Dataset: data_освещённость (GitHub, Vaibhavv526/Predicting-Illumination-from-Camera-Images). Classes: bright, dark, normal.

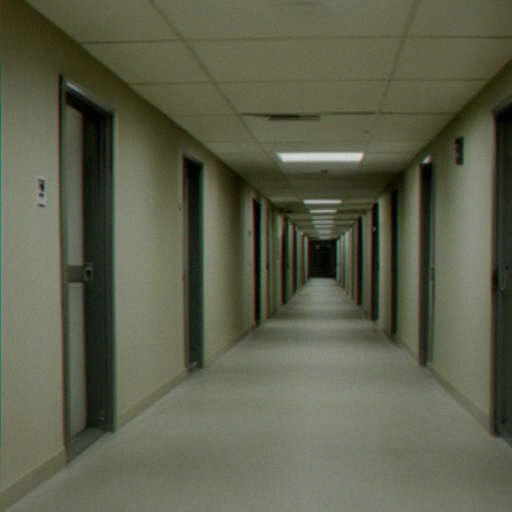
Label: dark

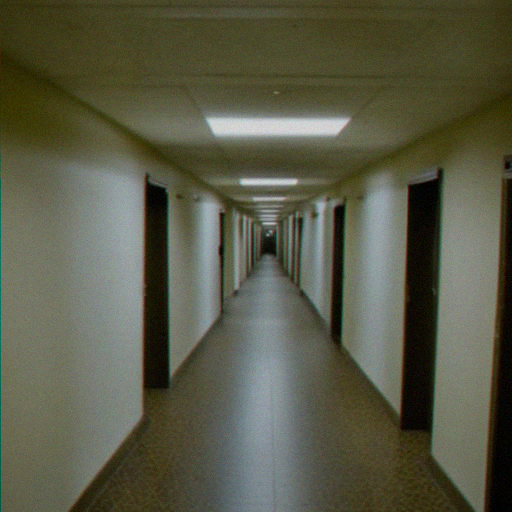
Label: dark

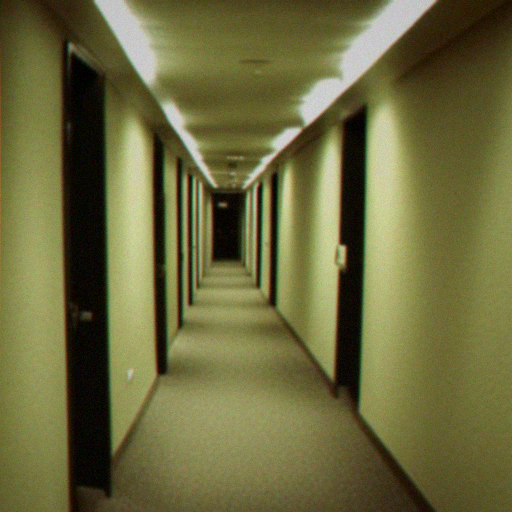
Label: normal

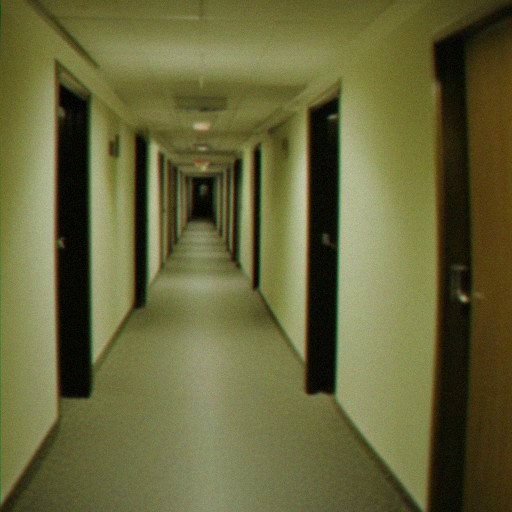
Label: normal

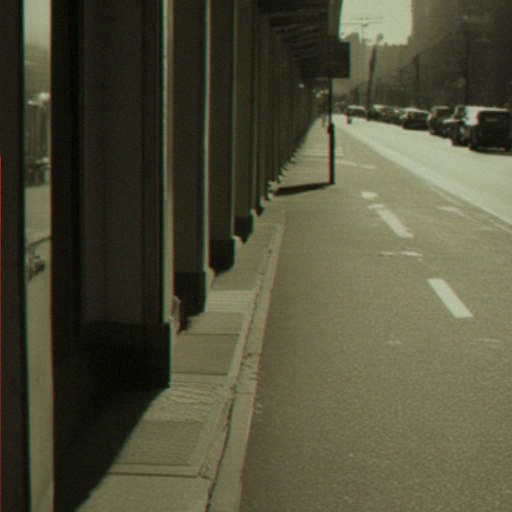
Label: bright

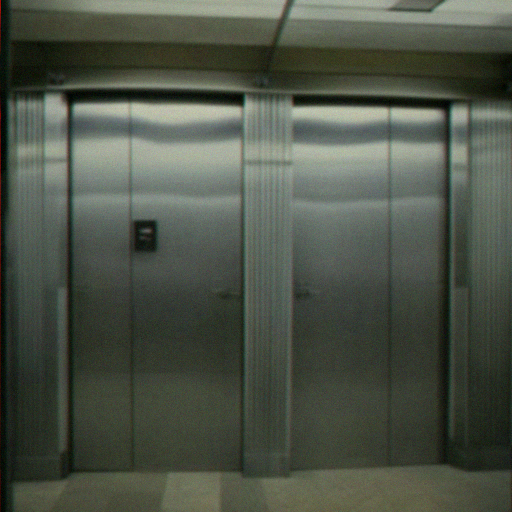
Label: bright
